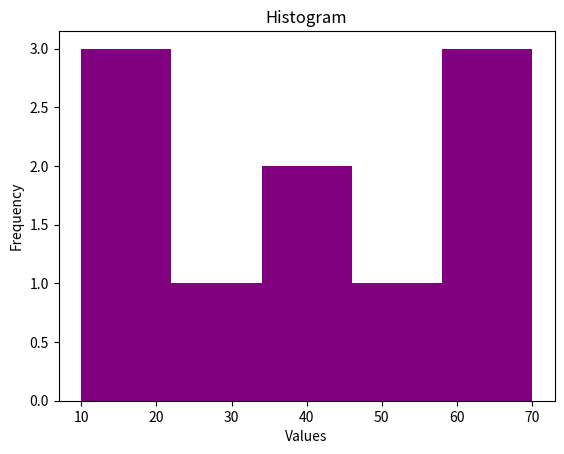

The script that saved this image:
import matplotlib.pyplot as plt
data = [10, 20, 20, 30, 40, 40, 50, 60, 60, 70]
plt.hist(data, bins=5, color='purple')
plt.title("Histogram")
plt.xlabel("Values")
plt.ylabel("Frequency")
plt.show()
